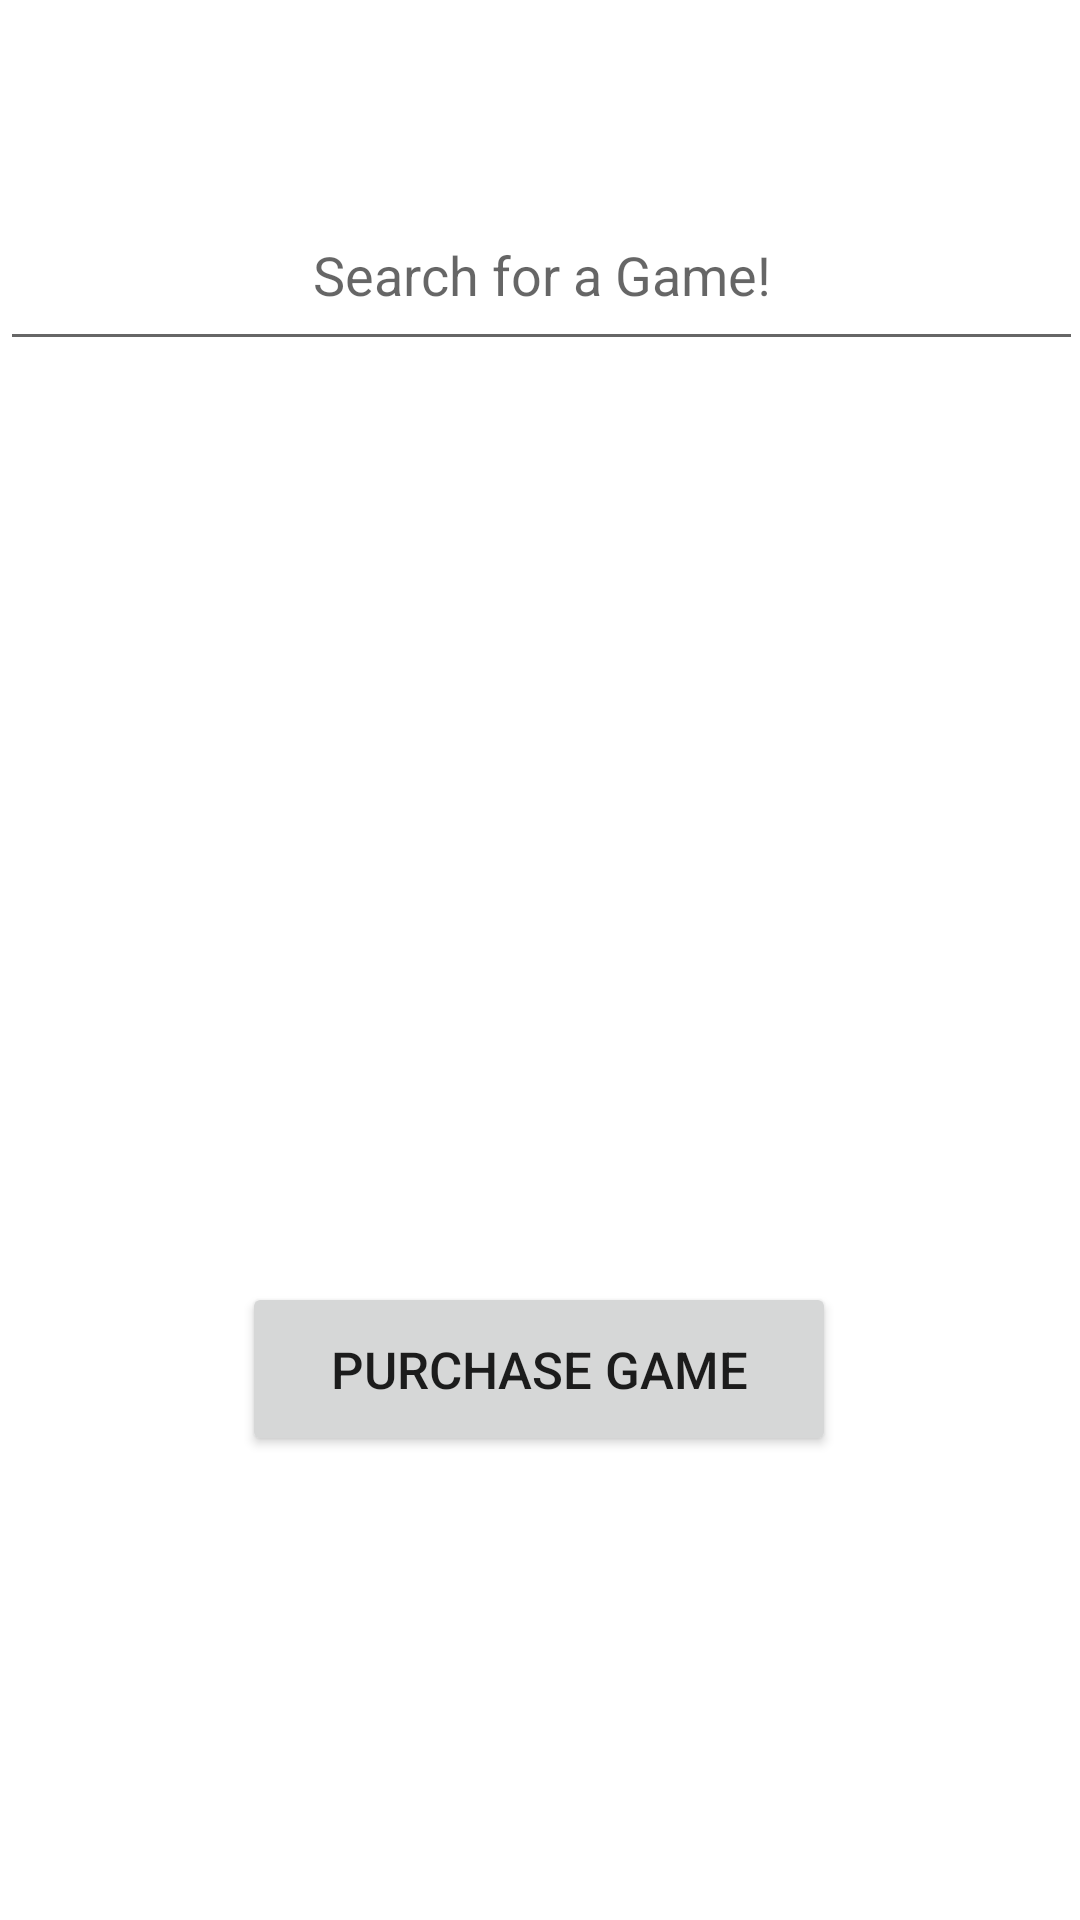

Write the Android layout XML for this screen, with the resource values it uses.
<!-- AndroidManifest.xml: application theme Theme.Project2_GameShop_V2 -->
<!-- res/layout/activity_search_games.xml -->
<?xml version="1.0" encoding="utf-8"?>
<androidx.constraintlayout.widget.ConstraintLayout xmlns:android="http://schemas.android.com/apk/res/android"
    xmlns:app="http://schemas.android.com/apk/res-auto"
    xmlns:tools="http://schemas.android.com/tools"
    android:layout_width="match_parent"
    android:layout_height="match_parent"
    tools:context=".SearchGamesActivity">

    <AutoCompleteTextView
        android:id="@+id/autoCompleteTextView"
        android:layout_width="361dp"
        android:layout_height="57dp"
        android:completionThreshold="1"
        android:hint="@string/search_for_a_game"
        android:padding="16.5dp"
        android:textAlignment="center"
        app:layout_constraintBottom_toTopOf="@+id/searchTextView"
        app:layout_constraintEnd_toEndOf="parent"
        app:layout_constraintHorizontal_bias="0.488"
        app:layout_constraintStart_toStartOf="parent"
        app:layout_constraintTop_toTopOf="parent"
        app:layout_constraintVertical_bias="0.279" />

    <TextView
        android:id="@+id/searchTextView"
        android:layout_width="wrap_content"
        android:layout_height="wrap_content"
        android:textAlignment="center"
        android:text=""
        android:textSize="18sp"
        app:layout_constraintBottom_toBottomOf="parent"
        app:layout_constraintEnd_toEndOf="parent"
        app:layout_constraintHorizontal_bias="0.498"
        app:layout_constraintStart_toStartOf="parent"
        app:layout_constraintTop_toTopOf="parent"
        app:layout_constraintVertical_bias="0.461" />

    <Button
        android:id="@+id/inSearchButton"
        android:layout_width="198dp"
        android:layout_height="58dp"
        android:textSize="17sp"
        android:text="@string/purchase_game"
        app:layout_constraintBottom_toBottomOf="parent"
        app:layout_constraintEnd_toEndOf="parent"
        app:layout_constraintHorizontal_bias="0.498"
        app:layout_constraintStart_toStartOf="parent"
        app:layout_constraintTop_toBottomOf="@+id/searchTextView"
        app:layout_constraintVertical_bias="0.435" />
</androidx.constraintlayout.widget.ConstraintLayout>
<!-- resources referenced by this layout -->
<resources>
  <string name="purchase_game">Purchase Game</string>
  <string name="search_for_a_game">Search for a Game!</string>
  <style name="Theme.Project2_GameShop_V2" parent="Theme.MaterialComponents.DayNight.DarkActionBar">
          
          <item name="colorPrimary">@color/purple_500</item>
          <item name="colorPrimaryVariant">@color/purple_700</item>
          <item name="colorOnPrimary">@color/white</item>
          
          <item name="colorSecondary">@color/teal_200</item>
          <item name="colorSecondaryVariant">@color/teal_700</item>
          <item name="colorOnSecondary">@color/black</item>
          
          <item name="android:statusBarColor">?attr/colorPrimaryVariant</item>
          
      </style>
  <color name="purple_500">#FF6200EE</color>
  <color name="purple_700">#FF3700B3</color>
  <color name="white">#FFFFFFFF</color>
  <color name="teal_200">#FF03DAC5</color>
  <color name="teal_700">#FF018786</color>
  <color name="black">#FF000000</color>
</resources>
